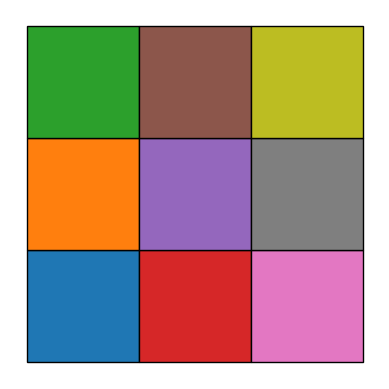

The matplotlib source for this figure:
import matplotlib.pyplot as plt
import numpy as np

def testprint():
    
    plt.axes()
    rectangle = plt.Rectangle((0,0), 20, 10, fc='blue',ec="red")
    circle = plt.Circle((20,20),5, fc=farveliste[1],ec="red")
    plt.gca().add_patch(circle)
    plt.gca().add_patch(rectangle)

    from matplotlib.patches import Polygon
    pts = np.array([[15,15], [15,5], [3,np.sqrt(5**2 - 2**2)]])
    p = Polygon(pts, closed=False)
    plt.gca().add_patch(p)

    plt.axis("off")
    plt.axis('scaled')


#testprint()

farveliste={1:'tab:blue',2:'tab:orange',3:'tab:green',4:'tab:red',5:'tab:purple',
            6:'tab:brown',7:'tab:pink',8:'tab:gray',9:'tab:olive',10:'tab:cyan'}

h=3
b=3
farve=1
plt.axes()
for row in range(h):
    for col in range(b):  
        rectangle = plt.Rectangle((row,col), 1, 1, fc=farveliste[farve],ec="black")
        plt.gca().add_patch(rectangle)
        farve+=1
plt.axis("off")
plt.axis('scaled')